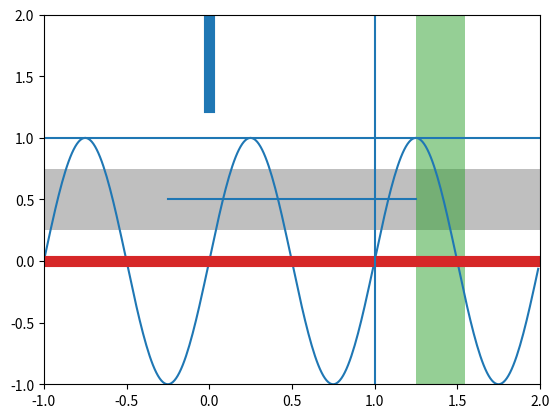

Write Python code to recreate this figure.
%matplotlib inline

import numpy as np
import matplotlib.pyplot as plt

t = np.arange(-1, 2, .01)
s = np.sin(2*np.pi*t)

plt.plot(t, s)
# draw a thick red hline at y=0 that spans the xrange
l = plt.axhline(linewidth=8, color='#d62728')

# draw a default hline at y=1 that spans the xrange
l = plt.axhline(y=1)

# draw a default vline at x=1 that spans the yrange
l = plt.axvline(x=1)

# draw a thick blue vline at x=0 that spans the upper quadrant of
# the yrange
l = plt.axvline(x=0, ymin=0.75, linewidth=8, color='#1f77b4')

# draw a default hline at y=.5 that spans the middle half of
# the axes
l = plt.axhline(y=.5, xmin=0.25, xmax=0.75)

p = plt.axhspan(0.25, 0.75, facecolor='0.5', alpha=0.5)

p = plt.axvspan(1.25, 1.55, facecolor='#2ca02c', alpha=0.5)

plt.axis([-1, 2, -1, 2])


plt.show()